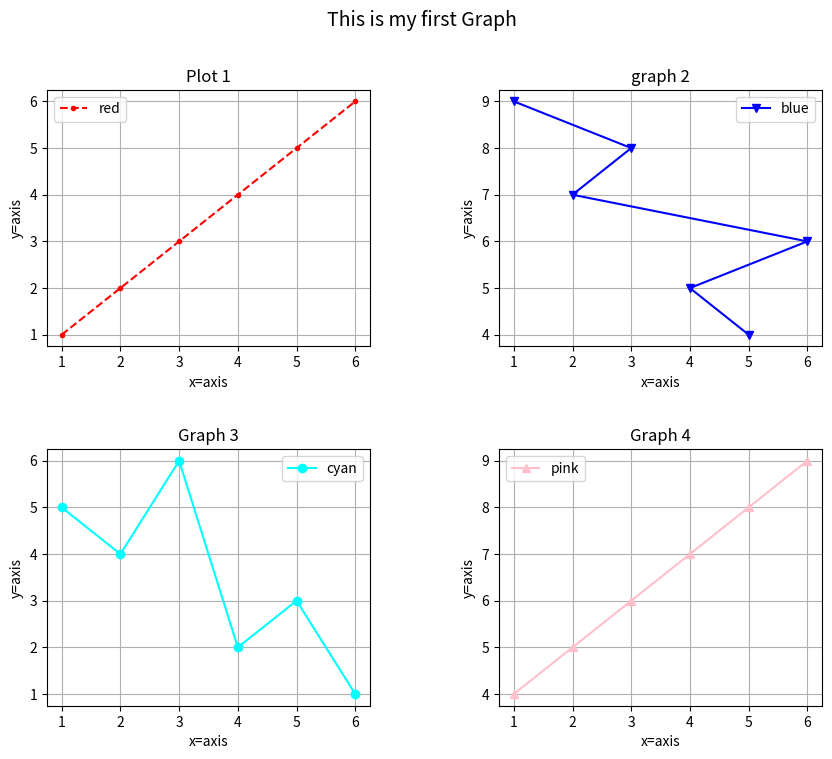

The script that saved this image:
import matplotlib.pyplot as plt

a = [1,2,3,4,5,6]
b = [1,2,3,4,5,6]
c = [5,4,6,2,3,1]
d = [4,5,6,7,8,9]
x = sorted(c)

plt.figure(figsize=(10,8))
plt.subplots_adjust(hspace=0.4, wspace=0.4)

#plot 1

plt.subplot(2,2,1)
plt.plot(a,b, marker=".", linestyle="--", color="red", label="red")
plt.title("Plot 1")
plt.xlabel("x=axis")
plt.ylabel("y=axis")
plt.grid()
plt.legend()

# graph 2

plt.subplot(2,2,2)
plt.plot(c,d, marker="v", linestyle="solid", color="blue", label="blue")
plt.title("graph 2")
plt.xlabel("x=axis")
plt.ylabel("y=axis")
plt.grid()
plt.legend()

# graph 3

plt.subplot(2,2,3)
plt.plot(a,c, marker="o", linestyle="-", color="cyan", label="cyan")
plt.title("Graph 3")
plt.xlabel("x=axis")
plt.ylabel("y=axis")
plt.grid()
plt.legend()

# graph 4

plt.subplot(2,2,4)
plt.plot(b,d, marker="^", linestyle="solid", color="pink", label="pink")
plt.title("Graph 4")
plt.xlabel("x=axis")
plt.ylabel("y=axis")
plt.grid()
plt.legend()

plt.suptitle("This is my first Graph", fontsize=14)
plt.show()